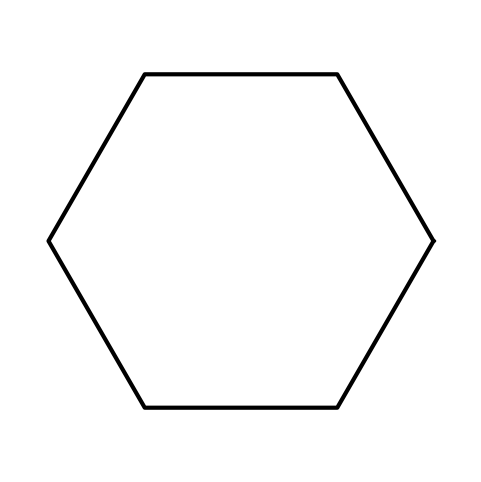

This chart was generated by the following Python code:
import matplotlib.pyplot as plt
import numpy as np

# Function to create hexagon vertices
def create_hexagon(center=(0, 0), radius=1):
    angles = np.linspace(0, 2 * np.pi, 7)  # 6 sides, 7 points (start and end at the same point)
    x_hexagon = center[0] + radius * np.cos(angles)
    y_hexagon = center[1] + radius * np.sin(angles)
    return x_hexagon, y_hexagon

# Function to draw an empty hexagon
def draw_empty_hexagon(center=(0, 0), radius=1):
    # Get hexagon vertices
    x_hexagon, y_hexagon = create_hexagon(center, radius)

    # Plot hexagon outline
    plt.figure(figsize=(6, 6))
    plt.plot(x_hexagon, y_hexagon, 'black', linewidth=3)  # Draw the hexagon outline
    plt.gca().set_aspect('equal', adjustable='box')  # Keep the aspect ratio equal
    plt.xlim([-radius - 1, radius + 1])
    plt.ylim([-radius - 1, radius + 1])
    plt.axis('off')  # Turn off the axis
    plt.show()

# Draw a hexagon with a given center and radius
draw_empty_hexagon(center=(0, 0), radius=5)
